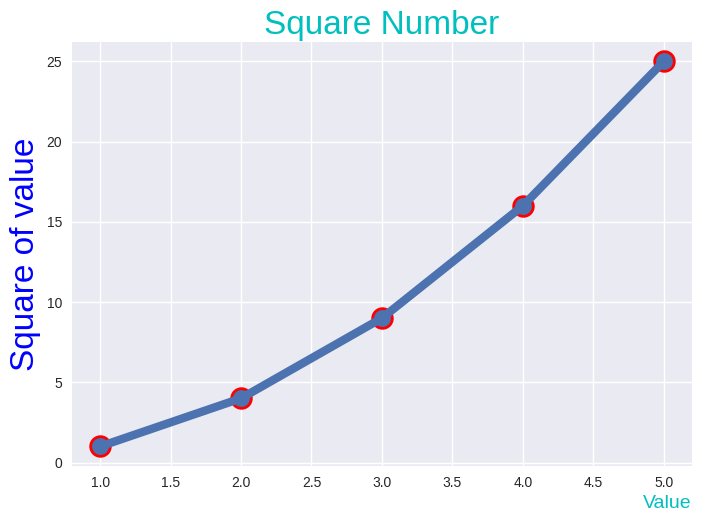

Here is the Python script that generated this plot:
import matplotlib.pyplot as plt


x_values = [1, 2, 3, 4, 5]
y_values = [1, 4, 9, 16, 25]

plt.style.use("seaborn-v0_8")
fig, ax = plt.subplots()
ax.plot(x_values, y_values, linewidth="6")
ax.scatter(x_values, y_values, edgecolor="r", linewidth=2, s=200)
ax.set_title("Square Number", loc="center", color="c", fontsize=24)
ax.set_xlabel("Value", color="c", fontstyle="normal", loc="right", fontsize=14)
ax.set_ylabel("Square of value",color="b", fontsize=24)

plt.show()